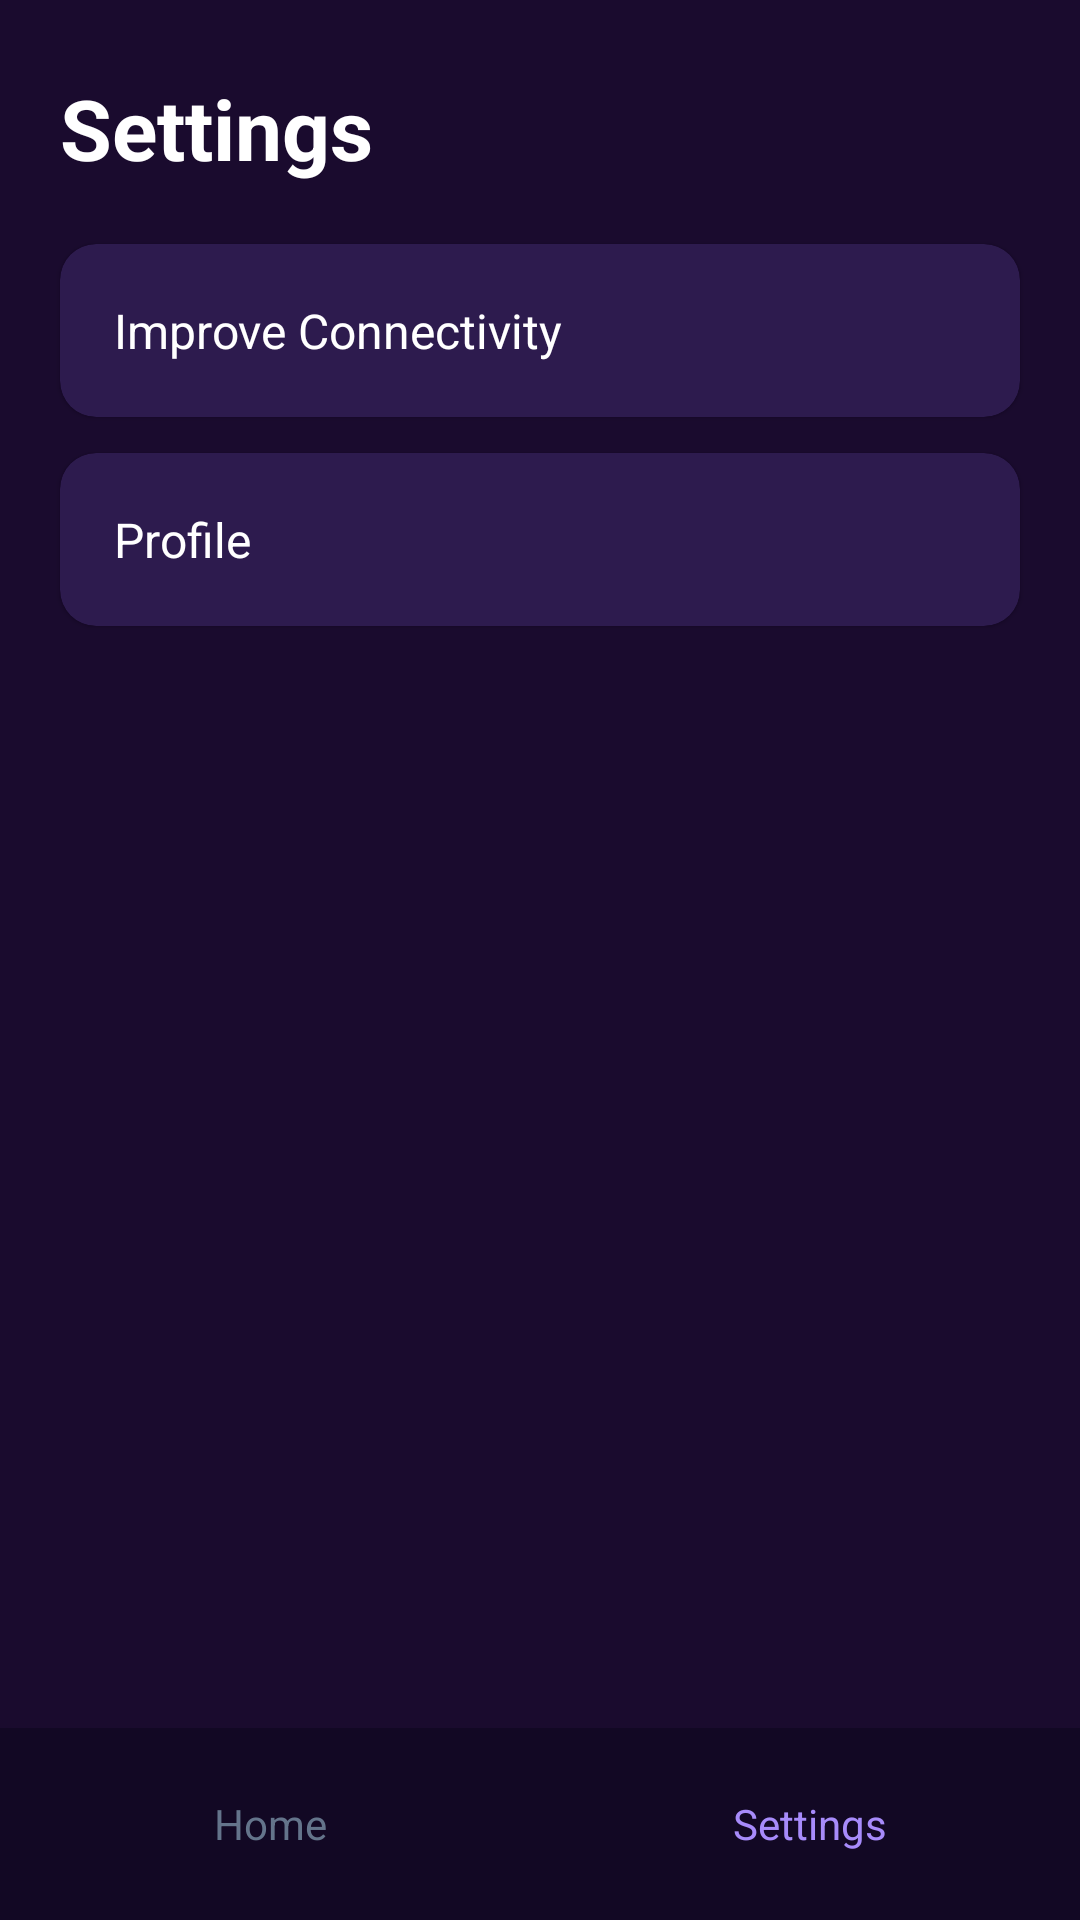

Reconstruct the res/layout file that produces this screen, plus the resources it refers to.
<!-- AndroidManifest.xml: application theme Theme.Partypark -->
<!-- res/layout/activity_settings.xml -->
<?xml version="1.0" encoding="utf-8"?>
<androidx.constraintlayout.widget.ConstraintLayout xmlns:android="http://schemas.android.com/apk/res/android"
    xmlns:app="http://schemas.android.com/apk/res-auto"
    android:layout_width="match_parent"
    android:layout_height="match_parent"
    android:background="#1a0b2e">

    <TextView
        android:id="@+id/settings_title"
        android:layout_width="wrap_content"
        android:layout_height="wrap_content"
        android:layout_marginStart="20dp"
        android:layout_marginTop="24dp"
        android:text="Settings"
        android:textColor="#FFFFFF"
        android:textSize="28sp"
        android:textStyle="bold"
        app:layout_constraintStart_toStartOf="parent"
        app:layout_constraintTop_toTopOf="parent" />

    <com.google.android.material.card.MaterialCardView
        android:id="@+id/improve_card"
        android:layout_width="0dp"
        android:layout_height="wrap_content"
        android:layout_margin="20dp"
        app:cardBackgroundColor="#2d1b4e"
        app:cardCornerRadius="12dp"
        app:layout_constraintEnd_toEndOf="parent"
        app:layout_constraintStart_toStartOf="parent"
        app:layout_constraintTop_toBottomOf="@id/settings_title">

        <TextView
            android:id="@+id/improve_connectivity_item"
            android:layout_width="match_parent"
            android:layout_height="wrap_content"
            android:padding="18dp"
            android:text="Improve Connectivity"
            android:textColor="#FFFFFF"
            android:textSize="16sp" />
    </com.google.android.material.card.MaterialCardView>

    <com.google.android.material.card.MaterialCardView
        android:id="@+id/profile_card"
        android:layout_width="0dp"
        android:layout_height="wrap_content"
        android:layout_marginStart="20dp"
        android:layout_marginTop="12dp"
        android:layout_marginEnd="20dp"
        app:cardBackgroundColor="#2d1b4e"
        app:cardCornerRadius="12dp"
        app:layout_constraintEnd_toEndOf="parent"
        app:layout_constraintStart_toStartOf="parent"
        app:layout_constraintTop_toBottomOf="@id/improve_card">

        <TextView
            android:id="@+id/profile_item"
            android:layout_width="match_parent"
            android:layout_height="wrap_content"
            android:padding="18dp"
            android:text="Profile"
            android:textColor="#FFFFFF"
            android:textSize="16sp" />
    </com.google.android.material.card.MaterialCardView>

    <LinearLayout
        android:id="@+id/bottom_nav"
        android:layout_width="0dp"
        android:layout_height="64dp"
        android:background="#120824"
        android:gravity="center"
        android:orientation="horizontal"
        app:layout_constraintBottom_toBottomOf="parent"
        app:layout_constraintEnd_toEndOf="parent"
        app:layout_constraintStart_toStartOf="parent">

        <TextView
            android:id="@+id/nav_home"
            android:layout_width="0dp"
            android:layout_height="match_parent"
            android:layout_weight="1"
            android:gravity="center"
            android:text="Home"
            android:textColor="#64748b"
            android:textSize="14sp" />

        <TextView
            android:id="@+id/nav_settings"
            android:layout_width="0dp"
            android:layout_height="match_parent"
            android:layout_weight="1"
            android:gravity="center"
            android:text="Settings"
            android:textColor="#a78bfa"
            android:textSize="14sp" />
    </LinearLayout>

</androidx.constraintlayout.widget.ConstraintLayout>
<!-- resources referenced by this layout -->
<resources>
  <style name="Theme.Partypark" parent="Theme.MaterialComponents.DayNight.DarkActionBar">
          <item name="colorPrimary">@color/purple_500</item>
          <item name="colorPrimaryVariant">@color/purple_700</item>
          <item name="colorOnPrimary">@color/white</item>
          <item name="colorSecondary">@color/teal_200</item>
          <item name="colorSecondaryVariant">@color/teal_700</item>
          <item name="colorOnSecondary">@color/black</item>
          <item name="android:statusBarColor">?attr/colorPrimaryVariant</item>
      </style>
  <!-- not gathered from this repository: default colours our renderer supplied (Android Studio template values) -->
  <color name="purple_500">#FF6200EE</color>
  <color name="purple_700">#FF3700B3</color>
  <color name="teal_200">#FF03DAC5</color>
  <color name="teal_700">#FF018786</color>
  <color name="black">#FF000000</color>
  <color name="white">#FFFFFFFF</color>
</resources>
